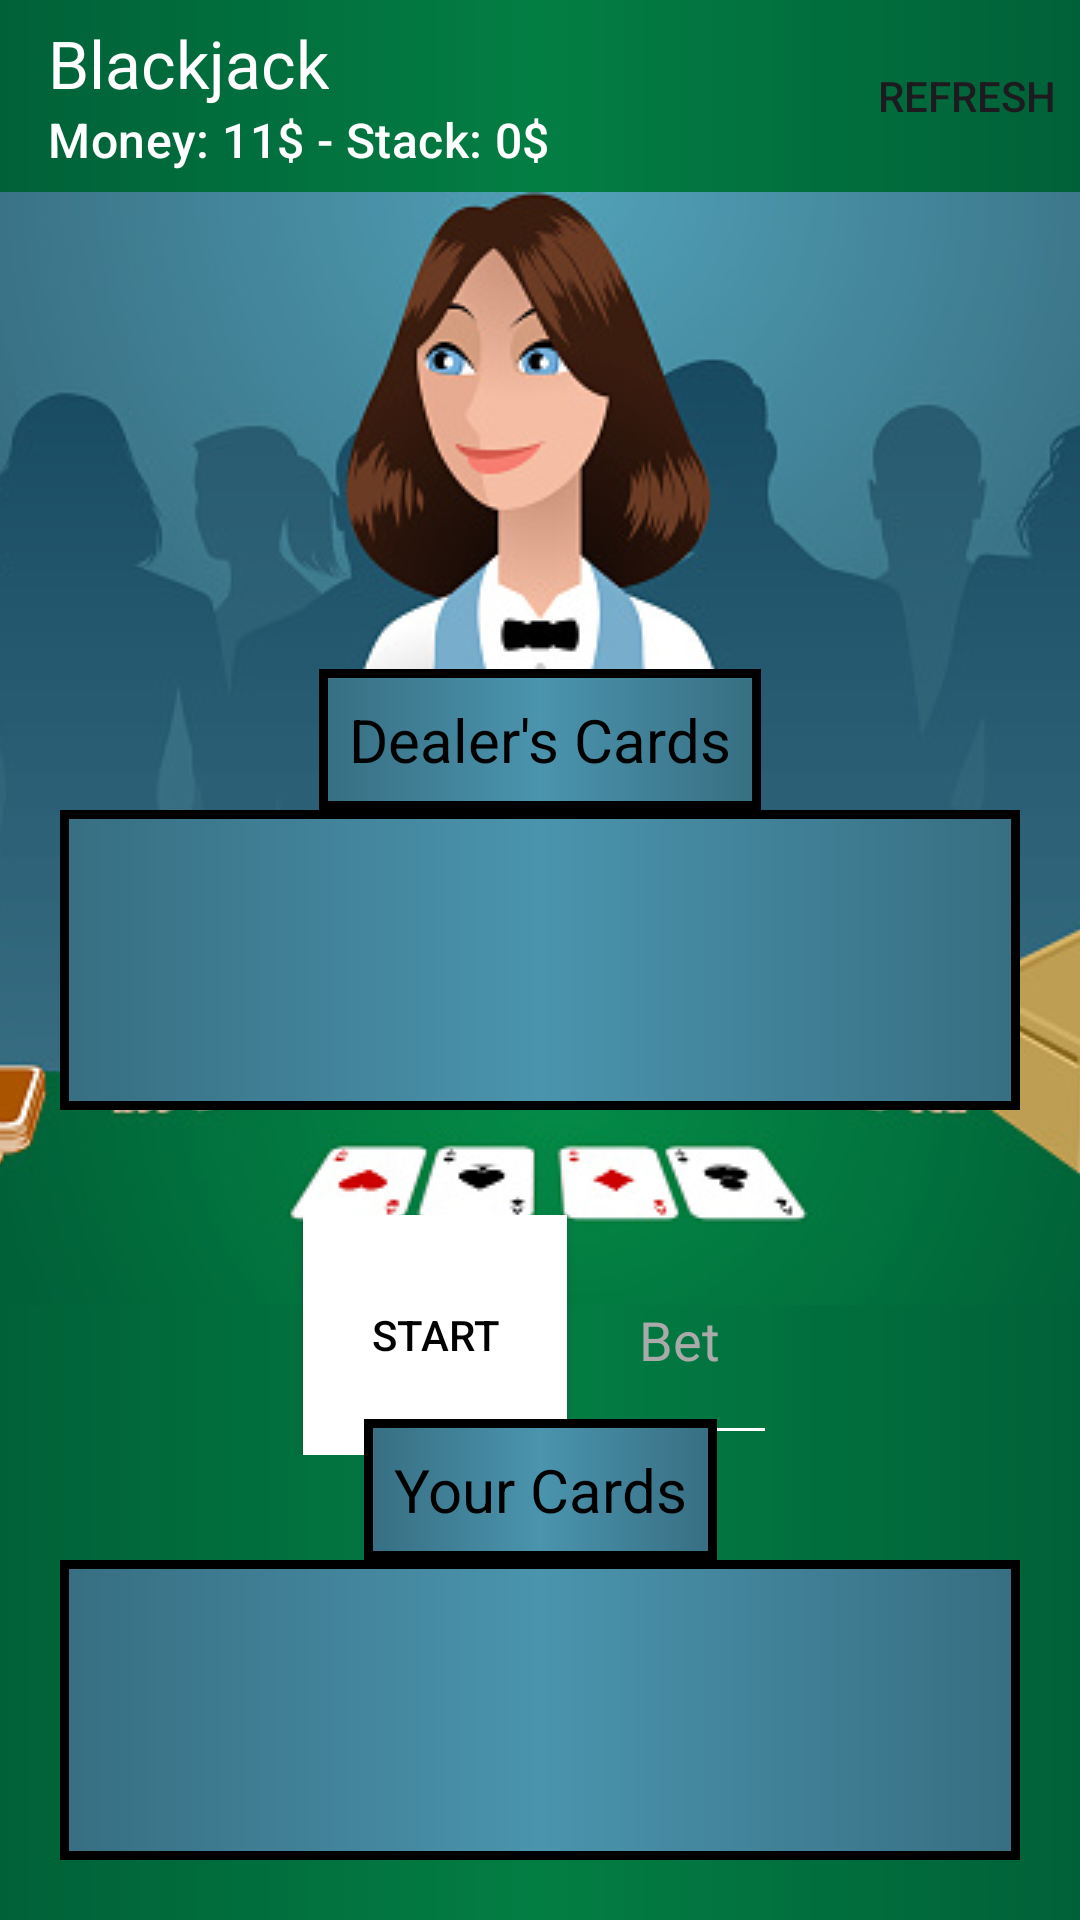

Produce the Android XML layout that renders to this screen, including the resource entries it uses.
<!-- AndroidManifest.xml: application theme Theme.CasinoProgectGuy -->
<!-- res/layout/activity_blackjack.xml -->
<?xml version="1.0" encoding="utf-8"?>
<androidx.constraintlayout.widget.ConstraintLayout xmlns:android="http://schemas.android.com/apk/res/android"
    xmlns:app="http://schemas.android.com/apk/res-auto"
    xmlns:tools="http://schemas.android.com/tools"
    android:layout_width="match_parent"
    android:layout_height="match_parent"
    tools:context=".blackjack.BlackjackActivity"
    android:orientation="vertical">

    <View
        android:layout_width="match_parent"
        android:layout_height="match_parent"
        android:background="@drawable/table_background" />

    <com.google.android.material.appbar.AppBarLayout
        android:id="@+id/appBarLayout"
        android:layout_width="match_parent"
        android:layout_height="wrap_content"
        android:background="@drawable/table_background"
        android:translationZ="10dp"
        app:layout_constraintEnd_toEndOf="parent"
        app:layout_constraintStart_toStartOf="parent"
        app:layout_constraintTop_toTopOf="parent">

        <androidx.appcompat.widget.Toolbar
            android:id="@+id/toolbar"
            android:layout_width="match_parent"
            android:layout_height="?attr/actionBarSize"
            android:paddingStart="6dp"
            android:paddingEnd="16dp"
            app:contentInsetStartWithNavigation="0dp"
            app:navigationIcon="@drawable/back_icon"
            app:subtitle="Money: 11$ - Stack: 0$"
            app:subtitleTextColor="@color/white"
            app:title="Blackjack"
            app:titleTextColor="@color/white"
            app:menu="@menu/slot_machine_volume" />

    </com.google.android.material.appbar.AppBarLayout>

    <ImageView
        android:layout_width="match_parent"
        android:layout_height="wrap_content"
        android:scaleType="center"
        android:src="@drawable/dealer_image"
        app:layout_constraintEnd_toEndOf="parent"
        app:layout_constraintStart_toStartOf="parent"
        app:layout_constraintTop_toBottomOf="@+id/appBarLayout" />

    <TextView
        android:id="@+id/tvDealer"
        android:layout_width="wrap_content"
        android:layout_height="wrap_content"
        android:background="@drawable/cards_box"
        android:text="Dealer's Cards"
        android:textColor="@color/black"
        android:textSize="20sp"
        android:padding="10dp"
        app:layout_constraintBottom_toTopOf="@+id/llDealerCards"
        app:layout_constraintEnd_toEndOf="parent"
        app:layout_constraintStart_toStartOf="parent" />
    <LinearLayout
        android:id="@+id/llDealerCards"
        android:layout_width="match_parent"
        android:layout_height="@dimen/cards_display_height"
        android:layout_marginHorizontal="20dp"
        android:background="@drawable/cards_box"
        android:padding="5dp"
        android:gravity="center"
        app:layout_constraintBottom_toBottomOf="parent"
        app:layout_constraintEnd_toEndOf="parent"
        app:layout_constraintStart_toStartOf="parent"
        app:layout_constraintTop_toTopOf="parent"
        android:orientation="horizontal"
        android:animateLayoutChanges="true"
        >
        
    </LinearLayout>

    <LinearLayout
        android:visibility="gone"
        android:id="@+id/llGameButtons"
        android:layout_width="match_parent"
        android:layout_height="80dp"
        android:layout_marginHorizontal="20dp"
        android:gravity="center"
        app:layout_constraintBottom_toTopOf="@+id/llPlayerCards"
        app:layout_constraintEnd_toEndOf="parent"
        app:layout_constraintStart_toStartOf="parent"
        app:layout_constraintTop_toBottomOf="@+id/llDealerCards"
        android:orientation="horizontal">

        <androidx.appcompat.widget.AppCompatButton
            android:id="@+id/btnHit"
            android:layout_width="wrap_content"
            android:layout_height="match_parent"
            android:text="Hit"
            android:background="@color/green"
            android:layout_marginEnd="10dp"/>

        <androidx.appcompat.widget.AppCompatButton
            android:id="@+id/btnStand"
            android:layout_width="wrap_content"
            android:layout_height="match_parent"
            android:text="Stand"
            android:background="@color/blue"
            android:layout_marginEnd="10dp"/>

        <androidx.appcompat.widget.AppCompatButton
            android:id="@+id/btnSurrender"
            android:layout_width="wrap_content"
            android:layout_height="match_parent"
            android:text="Surrender"
            android:background="@color/red"
            android:layout_marginEnd="10dp" />
    </LinearLayout>

    <LinearLayout
        android:id="@+id/llPreGameButtons"
        android:layout_width="match_parent"
        android:layout_height="80dp"
        android:layout_marginHorizontal="20dp"
        android:gravity="center"
        app:layout_constraintBottom_toTopOf="@+id/llPlayerCards"
        app:layout_constraintEnd_toEndOf="parent"
        app:layout_constraintStart_toStartOf="parent"
        app:layout_constraintTop_toBottomOf="@+id/llDealerCards"
        android:orientation="horizontal">

        <androidx.appcompat.widget.AppCompatButton
            android:id="@+id/btnStartBlackJack"
            android:layout_width="wrap_content"
            android:layout_height="match_parent"
            android:text="Start"
            android:background="@color/white"
            android:textColor="@color/black"
            android:layout_marginEnd="20dp"
            />

        <EditText
            android:id="@+id/etBetAmount"
            android:layout_width="50dp"
            android:layout_height="match_parent"
            android:textColor="@color/white"
            android:backgroundTint="@color/white"
            android:hint="Bet"
            android:textColorHint="@color/gray"
            android:inputType="number"/>

    </LinearLayout>

    <TextView
        android:id="@+id/tvPlayer"
        android:layout_width="wrap_content"
        android:layout_height="wrap_content"
        android:background="@drawable/cards_box"
        android:padding="10dp"
        android:text="Your Cards"
        android:textColor="@color/black"
        android:textSize="20sp"
        app:layout_constraintBottom_toTopOf="@+id/llPlayerCards"
        app:layout_constraintEnd_toEndOf="parent"
        app:layout_constraintStart_toStartOf="parent" />
    <LinearLayout
        android:id="@+id/llPlayerCards"
        android:layout_width="match_parent"
        android:layout_height="@dimen/cards_display_height"
        android:layout_marginHorizontal="20dp"
        android:layout_marginBottom="20dp"
        android:padding="5dp"
        android:background="@drawable/cards_box"
        android:gravity="center"
        app:layout_constraintBottom_toBottomOf="parent"
        app:layout_constraintEnd_toEndOf="parent"
        app:layout_constraintStart_toStartOf="parent"
        android:orientation="horizontal"
        android:animateLayoutChanges="true"
        >
        
    </LinearLayout>

</androidx.constraintlayout.widget.ConstraintLayout>
<!-- resources referenced by this layout -->
<resources>
  <color name="black">#FF000000</color>
  <color name="blue">#155EB6</color>
  <color name="gray">#AAAAAA</color>
  <color name="green">#04B61B</color>
  <color name="red">#CA0707</color>
  <color name="white">#FFFFFFFF</color>
  <dimen name="cards_display_height">100dp</dimen>
  <!-- drawable cards_box (drawable) -->
  <?xml version="1.0" encoding="utf-8"?>
  <shape xmlns:android="http://schemas.android.com/apk/res/android"
      android:shape="rectangle">
      <gradient
          android:startColor="@color/cyan"
          android:centerColor="@color/light_cyan"
          android:endColor="@color/cyan"/>
  
      <stroke
          android:color="@color/black"
          android:width="3dp"/>
  </shape>
  <!-- drawable dealer_image: jpg bitmap (drawable, 57910 bytes) -->
  <!-- drawable table_background (drawable) -->
  <?xml version="1.0" encoding="utf-8"?>
  <shape xmlns:android="http://schemas.android.com/apk/res/android"
      android:shape="rectangle">
  
      <gradient
          android:startColor="@color/table_green"
          android:centerColor="@color/light_green"
          android:endColor="@color/table_green"
          />
  
  </shape>
  <style name="Theme.CasinoProgectGuy" parent="Base.Theme.CasinoProgectGuy" />
  <color name="cyan">#376e82</color>
  <color name="light_cyan">#4a94ad</color>
  <color name="table_green">#006138</color>
  <color name="light_green">#037E43</color>
  <style name="Base.Theme.CasinoProgectGuy" parent="Theme.Material3.DayNight.NoActionBar">
          
          
  
          
          <item name="android:textColorSecondary">@color/white</item>
      </style>
</resources>
